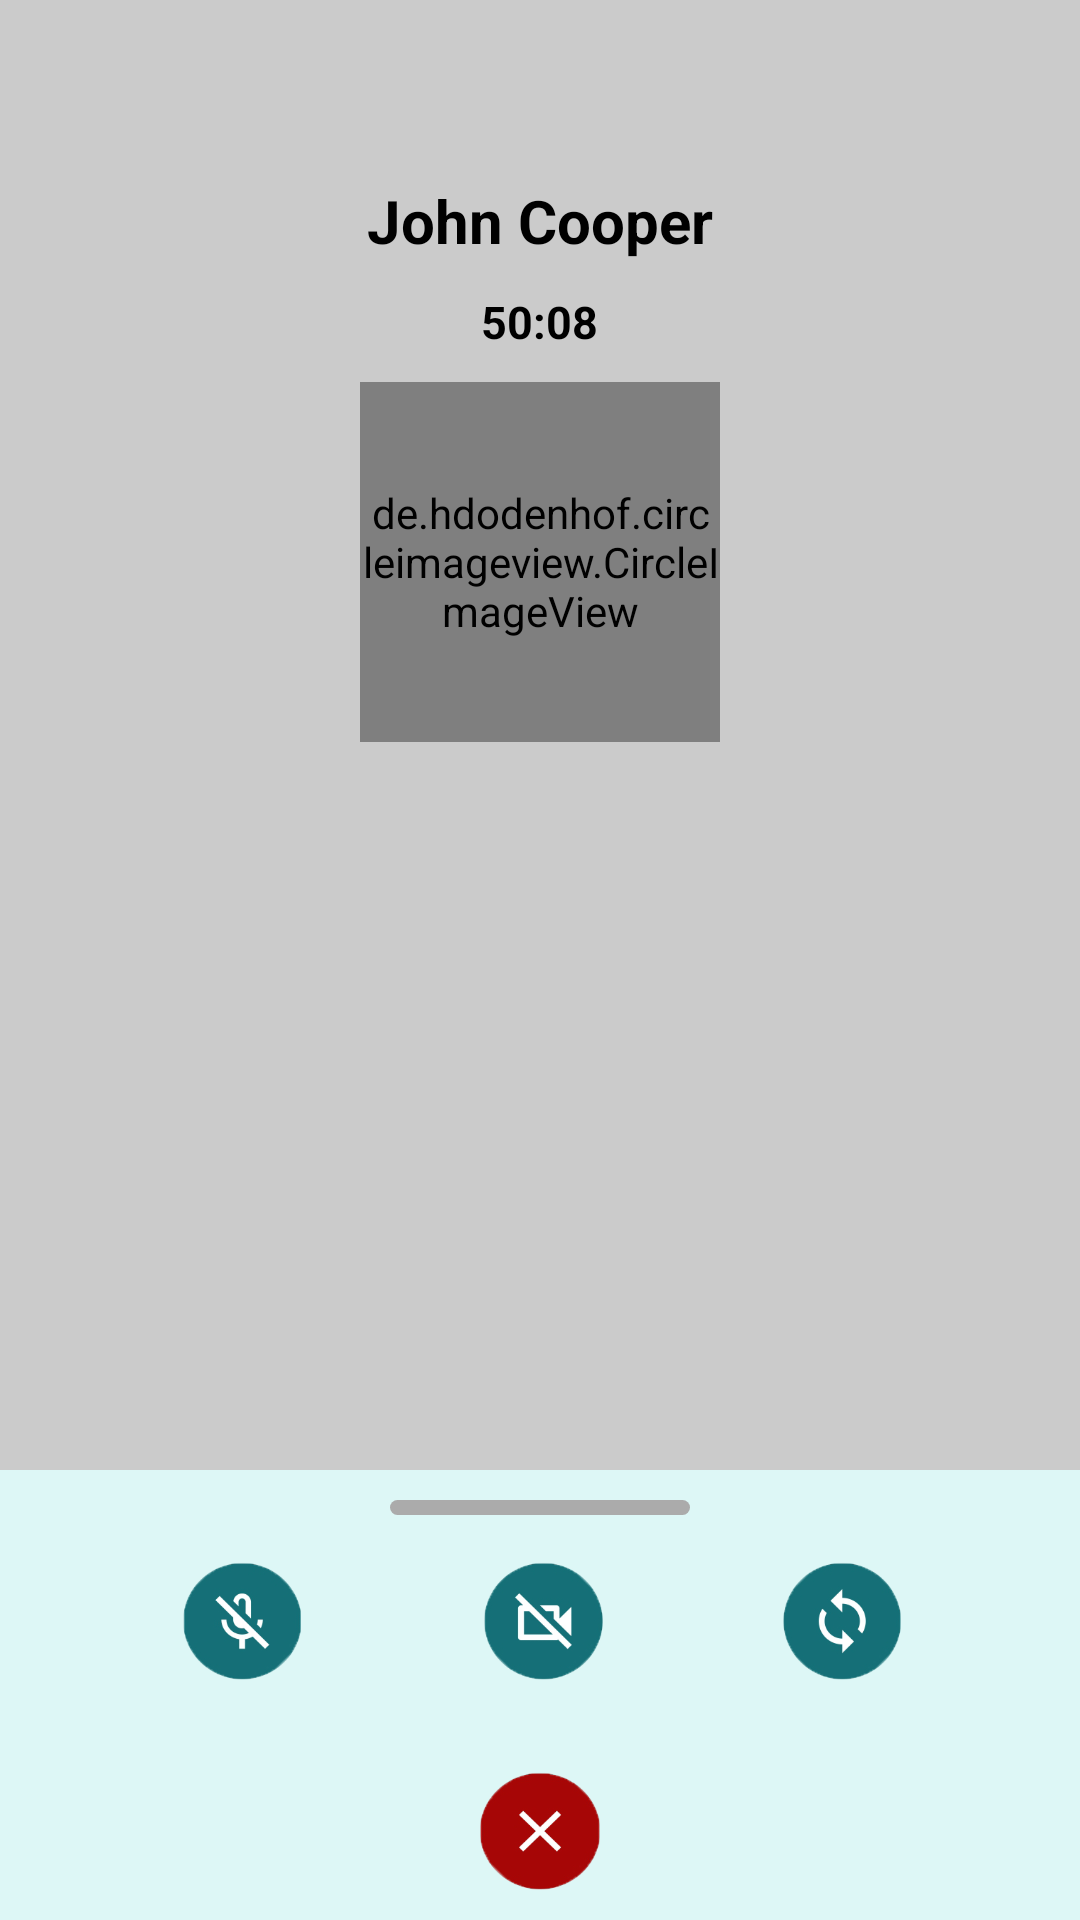

Produce the Android XML layout that renders to this screen, including the resource entries it uses.
<!-- AndroidManifest.xml: application theme Theme.I210450 -->
<!-- res/layout/activity_voice_call.xml -->
<?xml version="1.0" encoding="utf-8"?>
<androidx.constraintlayout.widget.ConstraintLayout xmlns:android="http://schemas.android.com/apk/res/android"
    android:layout_width="match_parent"
    android:layout_height="match_parent">

    <RelativeLayout
        android:layout_width="match_parent"
        android:layout_height="match_parent"
        android:background="#cbcbcb">

        <TextView
            android:id="@+id/callerID"
            android:text="John Cooper"
            android:textSize="20sp"
            android:textColor="@color/black"
            android:textStyle="bold"
            android:layout_width="wrap_content"
            android:layout_height="wrap_content"
            android:layout_centerHorizontal="true"
            android:layout_marginTop="60dp"/>

        <TextView
            android:id="@+id/calltime"
            android:text="50:08"
            android:textSize="15sp"
            android:textColor="@color/black"
            android:textStyle="bold"
            android:layout_width="wrap_content"
            android:layout_height="wrap_content"
            android:layout_centerHorizontal="true"
            android:layout_marginTop="10dp"
            android:layout_below="@id/callerID"/>

        <de.hdodenhof.circleimageview.CircleImageView
            android:id="@+id/johncircle"
            android:src="@drawable/john_circle"
            android:layout_width="120dp"
            android:layout_height="120dp"
            android:layout_centerHorizontal="true"
            android:layout_marginTop="10dp"
            android:layout_below="@id/calltime"/>


        <LinearLayout
            android:id="@+id/button_layout"
            android:layout_width="match_parent"
            android:layout_height="150dp"
            android:orientation="vertical"
            android:layout_alignParentBottom="true"
            android:background="#ddf7f6">

            <LinearLayout
                android:layout_width="match_parent"
                android:layout_height="0dp"
                android:layout_weight="3"
                android:orientation="horizontal">

                <Button
                    android:id="@+id/mute_button"
                    android:scaleX="0.4"
                    android:scaleY="0.4"
                    android:layout_marginStart="30dp"
                    android:layout_weight="1"
                    android:layout_width="wrap_content"
                    android:layout_height="wrap_content"
                    android:background="@drawable/mic_icon" />

                <Button
                    android:id="@+id/video_button"
                    android:scaleX="0.4"
                    android:scaleY="0.4"
                    android:layout_weight="1"
                    android:layout_width="wrap_content"
                    android:layout_height="wrap_content"
                    android:background="@drawable/video_icon"/>

                <Button
                    android:id="@+id/switch_button"
                    android:scaleX="0.4"
                    android:scaleY="0.4"
                    android:layout_weight="1"
                    android:layout_width="wrap_content"
                    android:layout_height="wrap_content"
                    android:background="@drawable/switch_icon"
                    android:layout_marginEnd="30dp"/>
            </LinearLayout>

            <Button
                android:id="@+id/end_button"
                android:layout_width="40dp"
                android:layout_height="40dp"
                android:layout_gravity="center"
                android:background="@drawable/end_icon"
                android:layout_marginBottom="10dp"/>

        </LinearLayout>

        <ImageView
            android:layout_width="100dp"
            android:layout_height="5dp"
            android:background="@drawable/gray_rounded_rectangle"
            android:layout_alignTop="@id/button_layout"
            android:layout_centerHorizontal="true"
            android:layout_marginTop="10dp"/>




















    </RelativeLayout>

</androidx.constraintlayout.widget.ConstraintLayout>
<!-- resources referenced by this layout -->
<resources>
  <!-- drawable end_icon: png bitmap (drawable, 18710 bytes) -->
  <!-- drawable gray_rounded_rectangle (drawable) -->
  <?xml version="1.0" encoding="utf-8"?>
  <shape xmlns:android="http://schemas.android.com/apk/res/android"
      android:shape="rectangle">
      <solid android:color="#ABABAB"/>
      <corners android:radius="10dp"/>
  </shape>
  <!-- drawable john_circle: png bitmap (drawable, 308886 bytes) -->
  <!-- drawable mic_icon: png bitmap (drawable, 20389 bytes) -->
  <!-- drawable switch_icon: png bitmap (drawable, 19751 bytes) -->
  <!-- drawable video_icon: png bitmap (drawable, 19003 bytes) -->
  <style name="Theme.I210450" parent="Base.Theme.I210450" />
  <style name="Base.Theme.I210450" parent="Theme.AppCompat.Light.NoActionBar">
          <item name="android:windowTranslucentStatus">true</item>
          
          
      </style>
  <!-- not gathered from this repository: default colours our renderer supplied (Android Studio template values) -->
  <color name="black">#FF000000</color>
</resources>
